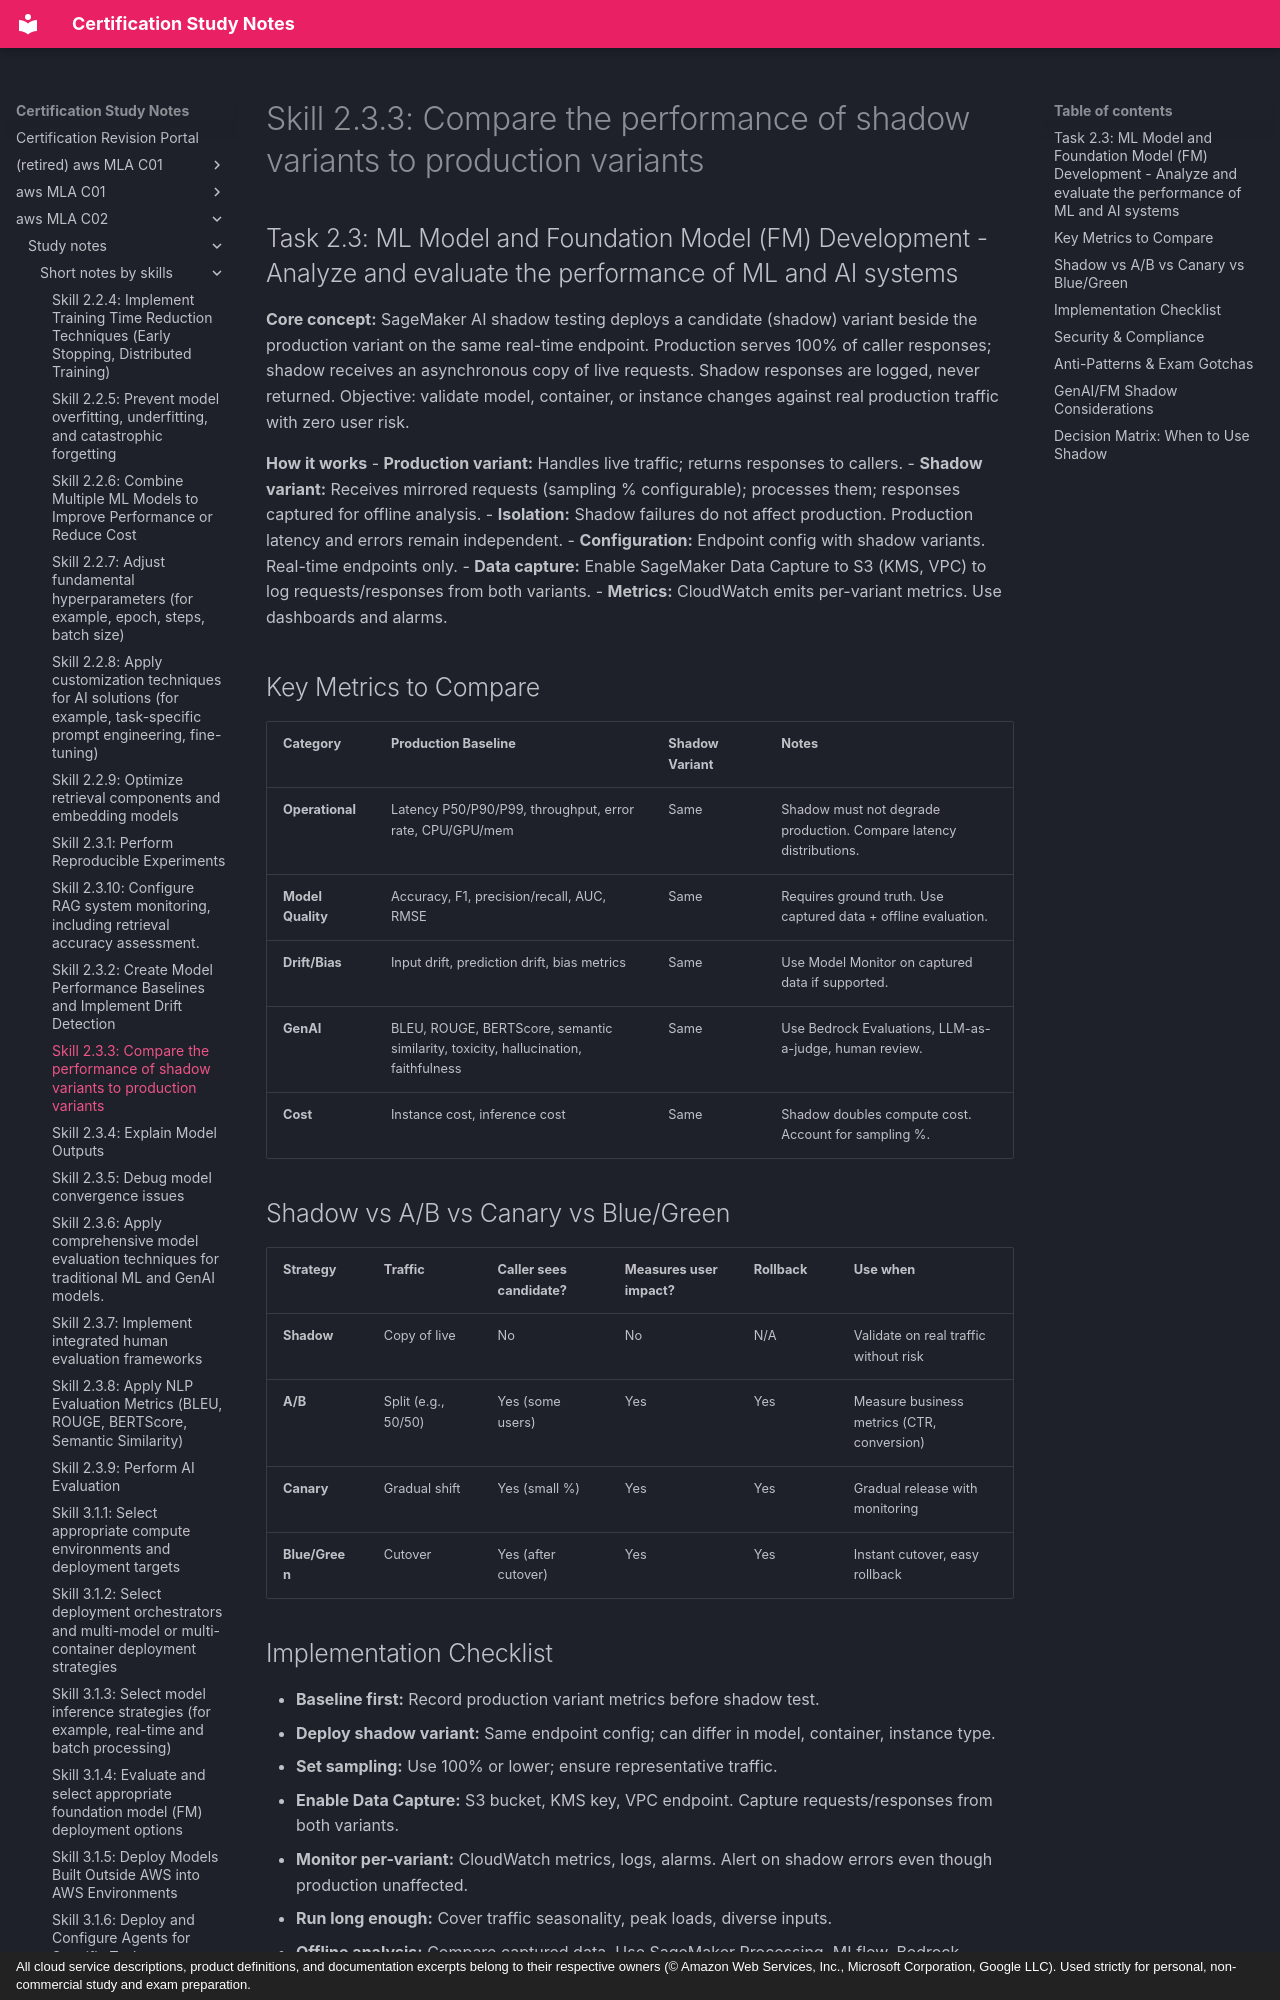

repository: monitus2022/cert_study_notes · page: aws_MLA_C02/study_notes/short_notes_by_skills/2.3.3/index.html · generator: mkdocs · copyright: All cloud service descriptions, product definitions, and documentation excerpts belong to their respective owners (© Amazon Web Services, Inc., Microsoft Corporation, Google LLC). Used strictly for personal, non-commercial study and exam preparation.

# Skill 2.3.3: Compare the performance of shadow variants to production variants
## Task 2.3: ML Model and Foundation Model (FM) Development - Analyze and evaluate the performance of ML and AI systems

**Core concept:** SageMaker AI shadow testing deploys a candidate (shadow) variant beside the production variant on the same real-time endpoint. Production serves 100% of caller responses; shadow receives an asynchronous copy of live requests. Shadow responses are logged, never returned. Objective: validate model, container, or instance changes against real production traffic with zero user risk.

**How it works**
- **Production variant:** Handles live traffic; returns responses to callers.
- **Shadow variant:** Receives mirrored requests (sampling % configurable); processes them; responses captured for offline analysis.
- **Isolation:** Shadow failures do not affect production. Production latency and errors remain independent.
- **Configuration:** Endpoint config with shadow variants. Real-time endpoints only.
- **Data capture:** Enable SageMaker Data Capture to S3 (KMS, VPC) to log requests/responses from both variants.
- **Metrics:** CloudWatch emits per-variant metrics. Use dashboards and alarms.

## Key Metrics to Compare
| Category | Production Baseline | Shadow Variant | Notes |
|---|---|---|---|
| **Operational** | Latency P50/P90/P99, throughput, error rate, CPU/GPU/mem | Same | Shadow must not degrade production. Compare latency distributions. |
| **Model Quality** | Accuracy, F1, precision/recall, AUC, RMSE | Same | Requires ground truth. Use captured data + offline evaluation. |
| **Drift/Bias** | Input drift, prediction drift, bias metrics | Same | Use Model Monitor on captured data if supported. |
| **GenAI** | BLEU, ROUGE, BERTScore, semantic similarity, toxicity, hallucination, faithfulness | Same | Use Bedrock Evaluations, LLM-as-a-judge, human review. |
| **Cost** | Instance cost, inference cost | Same | Shadow doubles compute cost. Account for sampling %. |

## Shadow vs A/B vs Canary vs Blue/Green
| Strategy | Traffic | Caller sees candidate? | Measures user impact? | Rollback | Use when |
|---|---|---|---|---|---|
| **Shadow** | Copy of live | No | No | N/A | Validate on real traffic without risk |
| **A/B** | Split (e.g., 50/50) | Yes (some users) | Yes | Yes | Measure business metrics (CTR, conversion) |
| **Canary** | Gradual shift | Yes (small %) | Yes | Yes | Gradual release with monitoring |
| **Blue/Green** | Cutover | Yes (after cutover) | Yes | Yes | Instant cutover, easy rollback |
